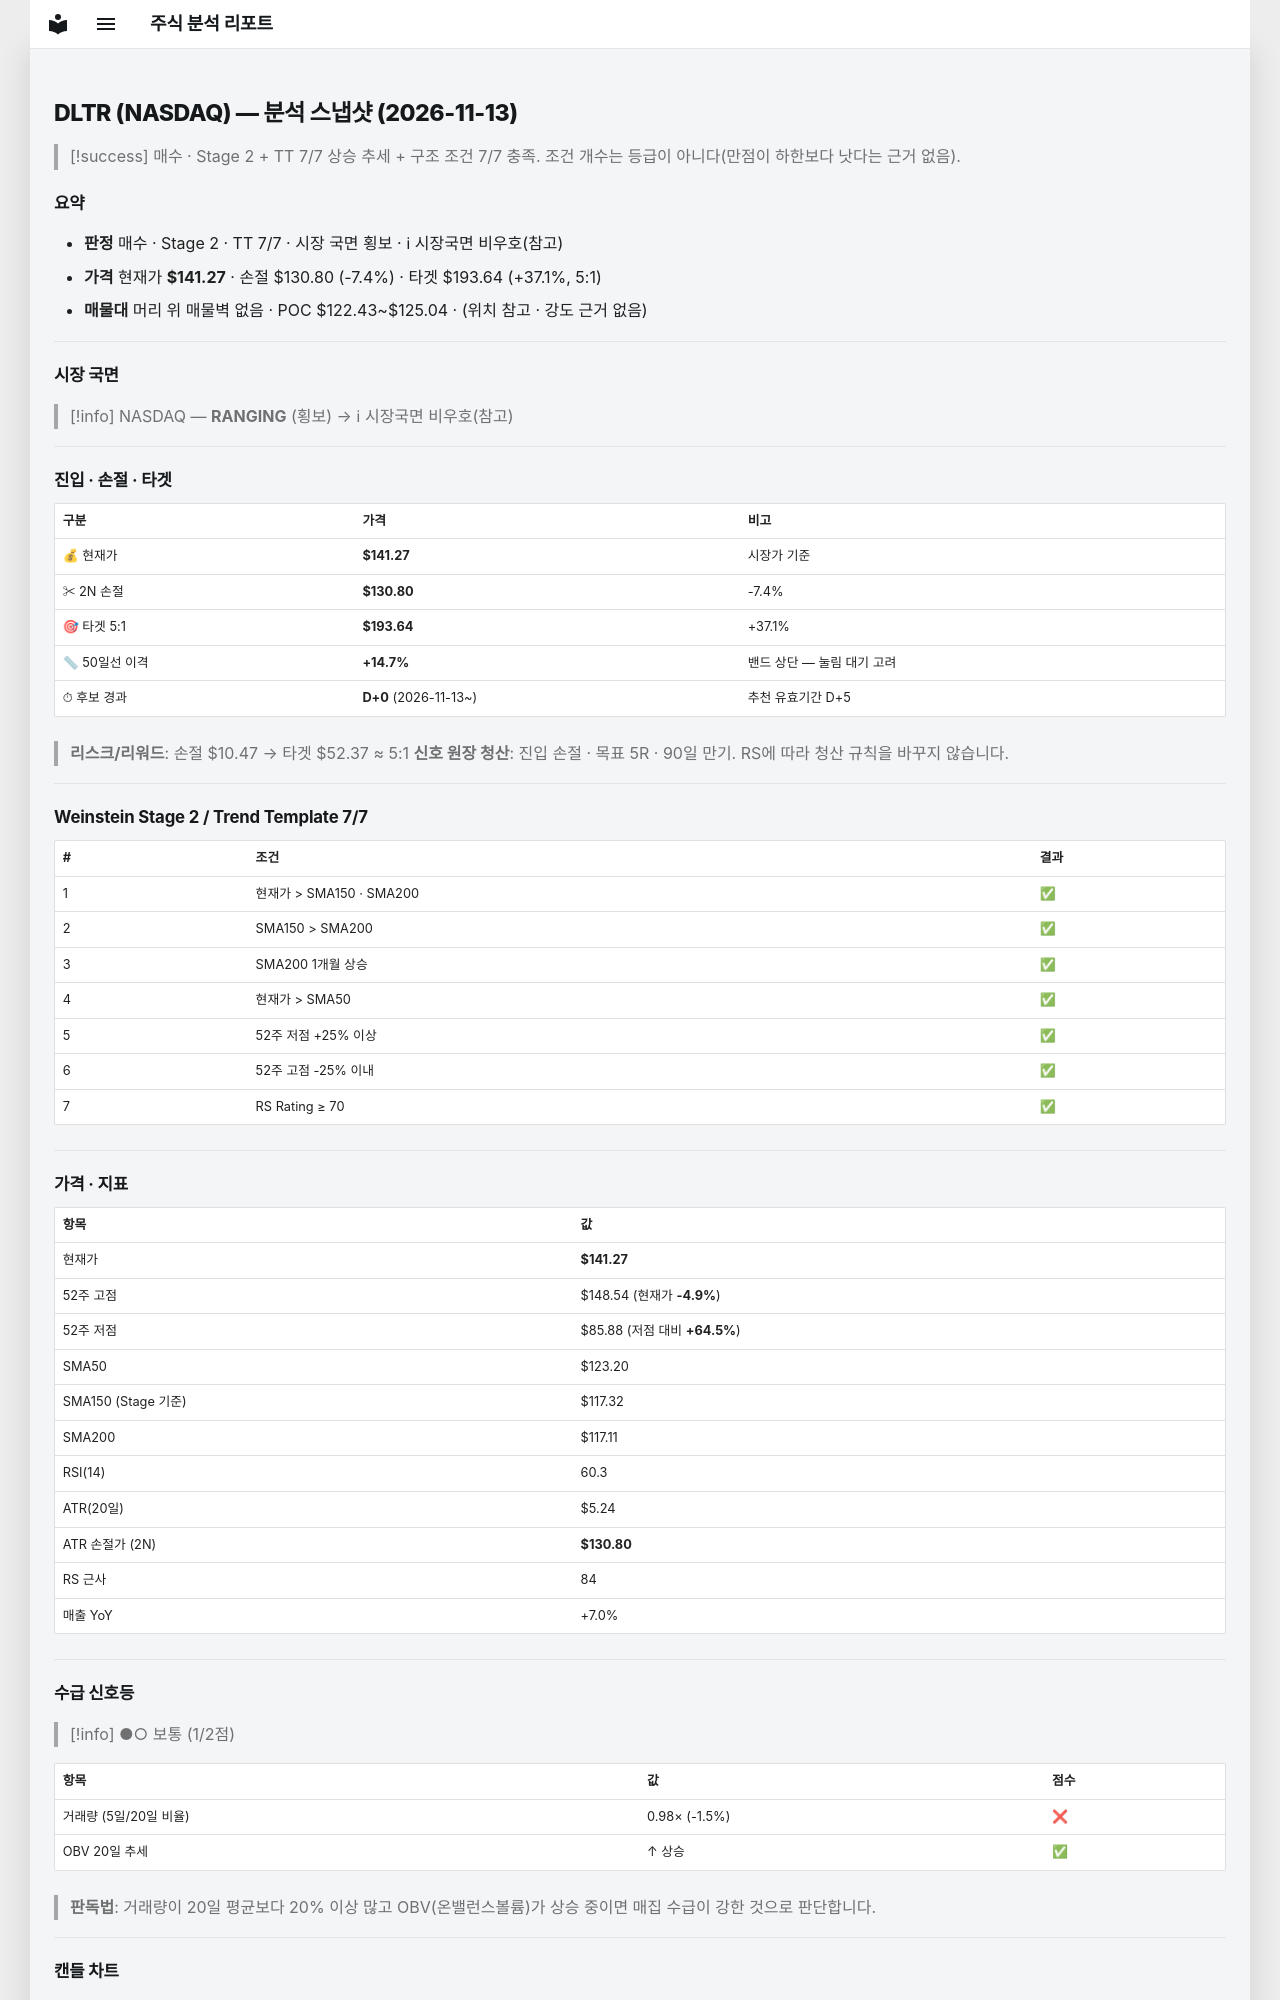

repository: soloandco/stock-reports · page: snapshots/DLTR-2026-11-13/index.html · generator: mkdocs

---
type: analysis-snapshot
title: DLTR 분석 스냅샷
ticker: DLTR
market: NASDAQ
created: 2026-11-13
updated: 2026-11-13
bar-date: 2026-11-12
verdict: 매수후보
real-rr: 0.11
sma50-gap-pct: 14.7
candidate-days: 0
candidate-since: 2026-11-13
weekly-position: 저항대아래
weekly-overhead-price: 142.40
weekly-overhead-pct: 0.8
stage: 2
trend-template-score: 7
tt-max: 7
ma-set: sma-50-150-200
price: 141.27000427246094
stop-price: 130.79615666389455
market-regime: RANGING
supply-demand-score: 1/2
supply-demand-label: 보통
status: tracking
tags:
  - stock-agent
  - watchlist
  - DLTR
  - analysis
related:
  - "[[analysis-template]]"
---

# DLTR (NASDAQ) — 분석 스냅샷 (2026-11-13)

> [!success] 매수 · Stage 2 + TT 7/7
> 상승 추세 + 구조 조건 7/7 충족. 조건 개수는 등급이 아니다(만점이 하한보다 낫다는 근거 없음).

## 요약

- **판정** 매수 · Stage 2 · TT 7/7 · 시장 국면 횡보 · ℹ 시장국면 비우호(참고)
- **가격** 현재가 **$141.27** · 손절 $130.80 (-7.4%) · 타겟 $193.64 (+37.1%, 5:1)
- **매물대** 머리 위 매물벽 없음 · POC $122.43~$125.04 · (위치 참고 · 강도 근거 없음)

---

## 시장 국면

> [!info] NASDAQ — **RANGING** (횡보) → ℹ 시장국면 비우호(참고)

---

## 진입 · 손절 · 타겟

| 구분 | 가격 | 비고 |
|------|------|------|
| 💰 현재가 | **$141.27** | 시장가 기준 |
| ✂ 2N 손절 | **$130.80** | -7.4% |
| 🎯 타겟 5:1 | **$193.64** | +37.1% |
| 📏 50일선 이격 | **+14.7%** | 밴드 상단 — 눌림 대기 고려 |
| ⏱ 후보 경과 | **D+0** (2026-11-13~) | 추천 유효기간 D+5 |

> **리스크/리워드**: 손절 $10.47 → 타겟 $52.37 ≈ 5:1
> **신호 원장 청산**: 진입 손절 · 목표 5R · 90일 만기. RS에 따라 청산 규칙을 바꾸지 않습니다.

---

## Weinstein Stage 2 / Trend Template 7/7

| # | 조건 | 결과 |
|---|------|------|
| 1 | 현재가 > SMA150 · SMA200 | ✅ |
| 2 | SMA150 > SMA200 | ✅ |
| 3 | SMA200 1개월 상승 | ✅ |
| 4 | 현재가 > SMA50 | ✅ |
| 5 | 52주 저점 +25% 이상 | ✅ |
| 6 | 52주 고점 -25% 이내 | ✅ |
| 7 | RS Rating ≥ 70 | ✅ |

---

## 가격 · 지표

| 항목 | 값 |
|------|---|
| 현재가 | **$141.27** |
| 52주 고점 | $148.54 (현재가 **-4.9%**) |
| 52주 저점 | $85.88 (저점 대비 **+64.5%**) |
| SMA50 | $123.20 |
| SMA150 (Stage 기준) | $117.32 |
| SMA200 | $117.11 |
| RSI(14) | 60.3 |
| ATR(20일) | $5.24 |
| ATR 손절가 (2N) | **$130.80** |
| RS 근사 | 84 |
| 매출 YoY | +7.0% |

---
## 수급 신호등

> [!info] ●○ 보통 (1/2점)

| 항목 | 값 | 점수 |
|------|------|------|
| 거래량 (5일/20일 비율) | 0.98× (-1.5%) | ❌ |
| OBV 20일 추세 | ↑ 상승 | ✅ |

> **판독법**: 거래량이 20일 평균보다 20% 이상 많고 OBV(온밸런스볼륨)가 상승 중이면 매집 수급이 강한 것으로 판단합니다.

---
